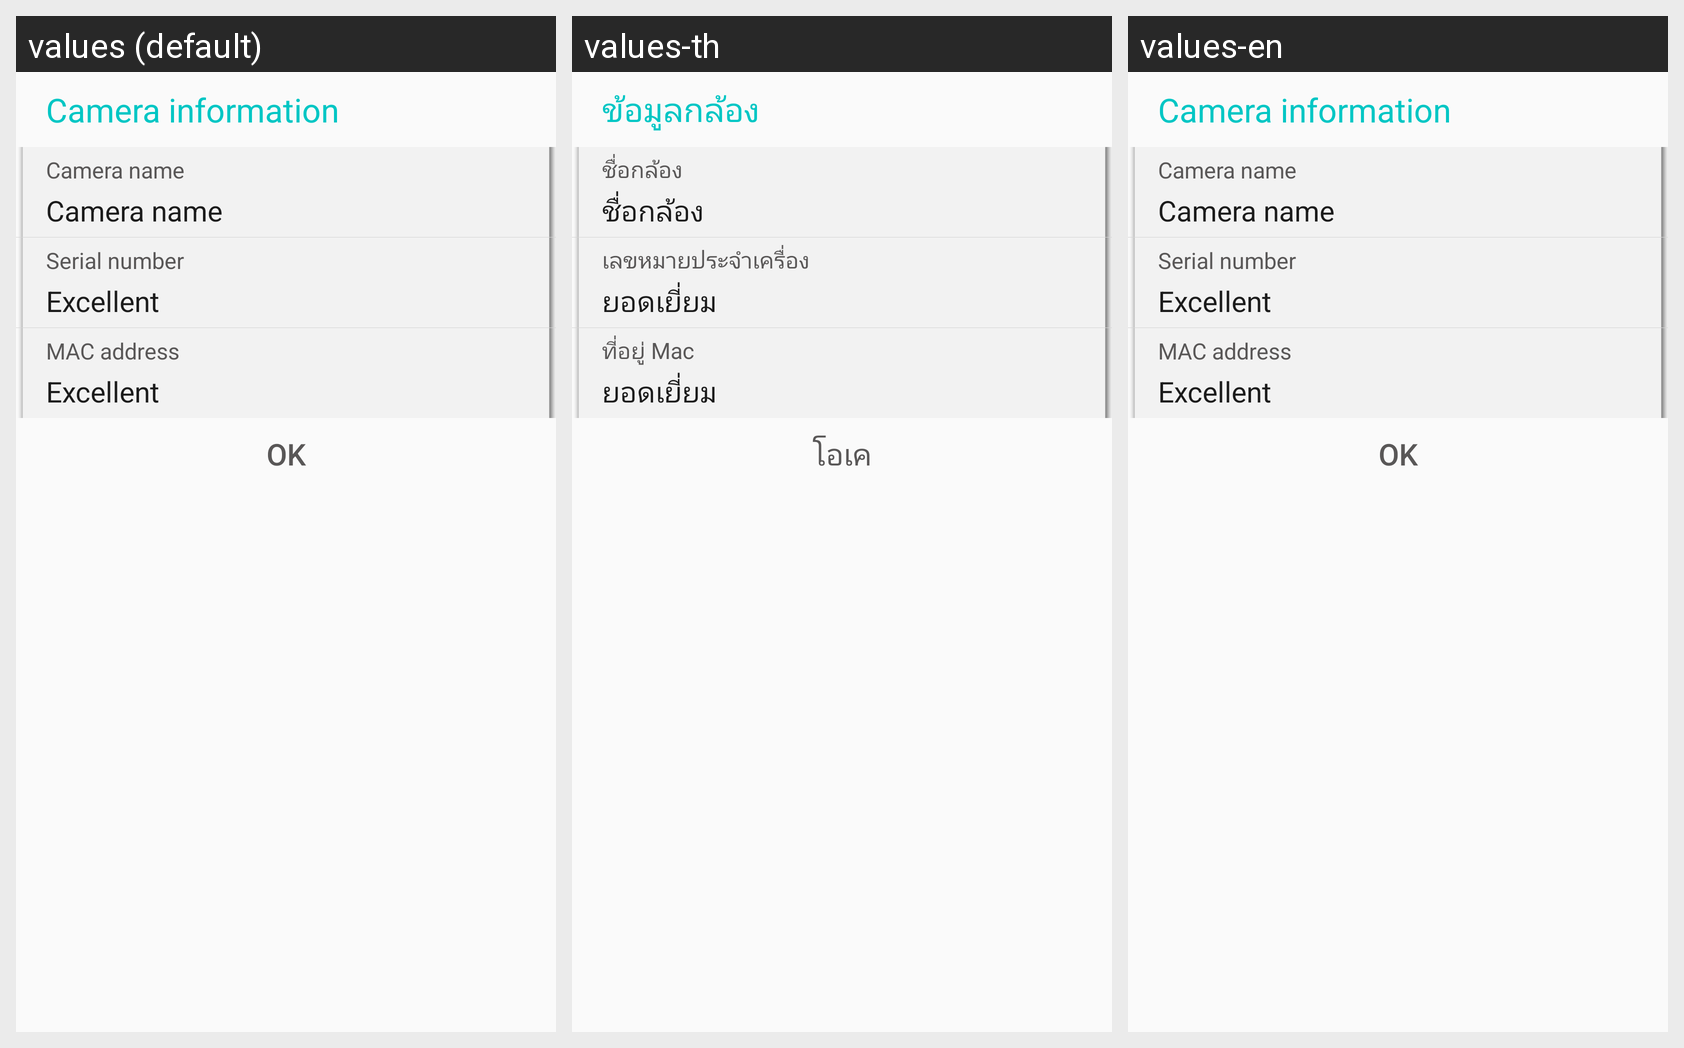

Here is an Android app screen in its default locale and in the app's own translations. Write out the translated-string differences for the strings that appear on this screen.
Android screen res/layout/cam_info_dialog.xml rendered under 3 locales, left to right: values (default), values-th, values-en. Device: Nexus 5 (rendered at 1080×1920; each locale shown at half size, 540×960, under a caption strip naming it); theme AppTheme.
Other locales in the repository, not shown: values-ja, values-zh-rCN, values-zh-rTW.
Strings drawn on this screen, with the default value and each locale's value (text and hints the layout hard-codes, and strings that could not be matched under every locale, appear in the picture but are not listed):

cam_setting_title_cam_info
  values: Camera information
  values-th: ข้อมูลกล้อง
  values-en: Camera information  [not translated; the default value is used]

cam_info_cam_name
  values: Camera name
  values-th: ชื่อกล้อง
  values-en: Camera name  [not translated; the default value is used]

cam_info_sn
  values: Serial number
  values-th: เลขหมายประจำเครื่อง
  values-en: Serial number  [not translated; the default value is used]

dialog_wifi_ap_signal_Excellent
  values: Excellent
  values-th: ยอดเยี่ยม
  values-en: Excellent  [not translated; the default value is used]

cam_info_mac
  values: MAC address
  values-th: ที่อยู่ Mac
  values-en: MAC address  [not translated; the default value is used]

ok
  values: OK
  values-th: โอเค
  values-en: OK  [not translated; the default value is used]
